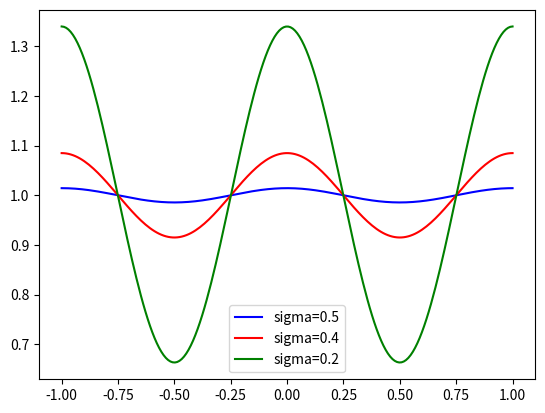

Write the Python code that produced this figure.
import numpy as np

from matplotlib import pyplot as plt
from matplotlib.animation import FuncAnimation, PillowWriter


def wrapped_gaussian(x_mat, sigma, k_list):

    g = 0
    for k in k_list:
        #print('kekeke')
        #temp = - np.power((x_mat+2*np.pi*k) ,2) / (2 * sigma ** 2)
        temp = - np.power((x_mat + k), 2) / (2 * sigma ** 2)
        g += np.exp(temp)
        #g += np.exp(-(x+k) **2 / (2* sigma**2))

    return g / (np.sqrt(2*np.pi) * sigma)


sigma = 0.5
k_range = 50
k_list = []
for i in range(2*k_range + 1):
    k_list.append(-k_range+i)
print(k_list)
#x_list = np.linspace(-np.pi/2, np.pi/2, 50)
x_list = np.linspace(-1, 1, 200)
result_list1 = []
result_list2 = []
result_list3 = []
result_list4 = []

for x in x_list:
    result_list1.append(wrapped_gaussian(x, 0.5, k_list))
    result_list2.append(wrapped_gaussian(x, 0.4, k_list))
    result_list3.append(wrapped_gaussian(x, 0.3, k_list))
    #result_list4.append(wrapped_gaussian(x, 0.2, k_list))


plt.plot(x_list, result_list1, color='b', label='sigma=0.5')
plt.plot(x_list, result_list2, color='r', label='sigma=0.4')
plt.plot(x_list, result_list3, color='g', label='sigma=0.2')
#plt.plot(x_list, result_list4, color='y', label='sigma=0.2')

plt.legend()
plt.show()